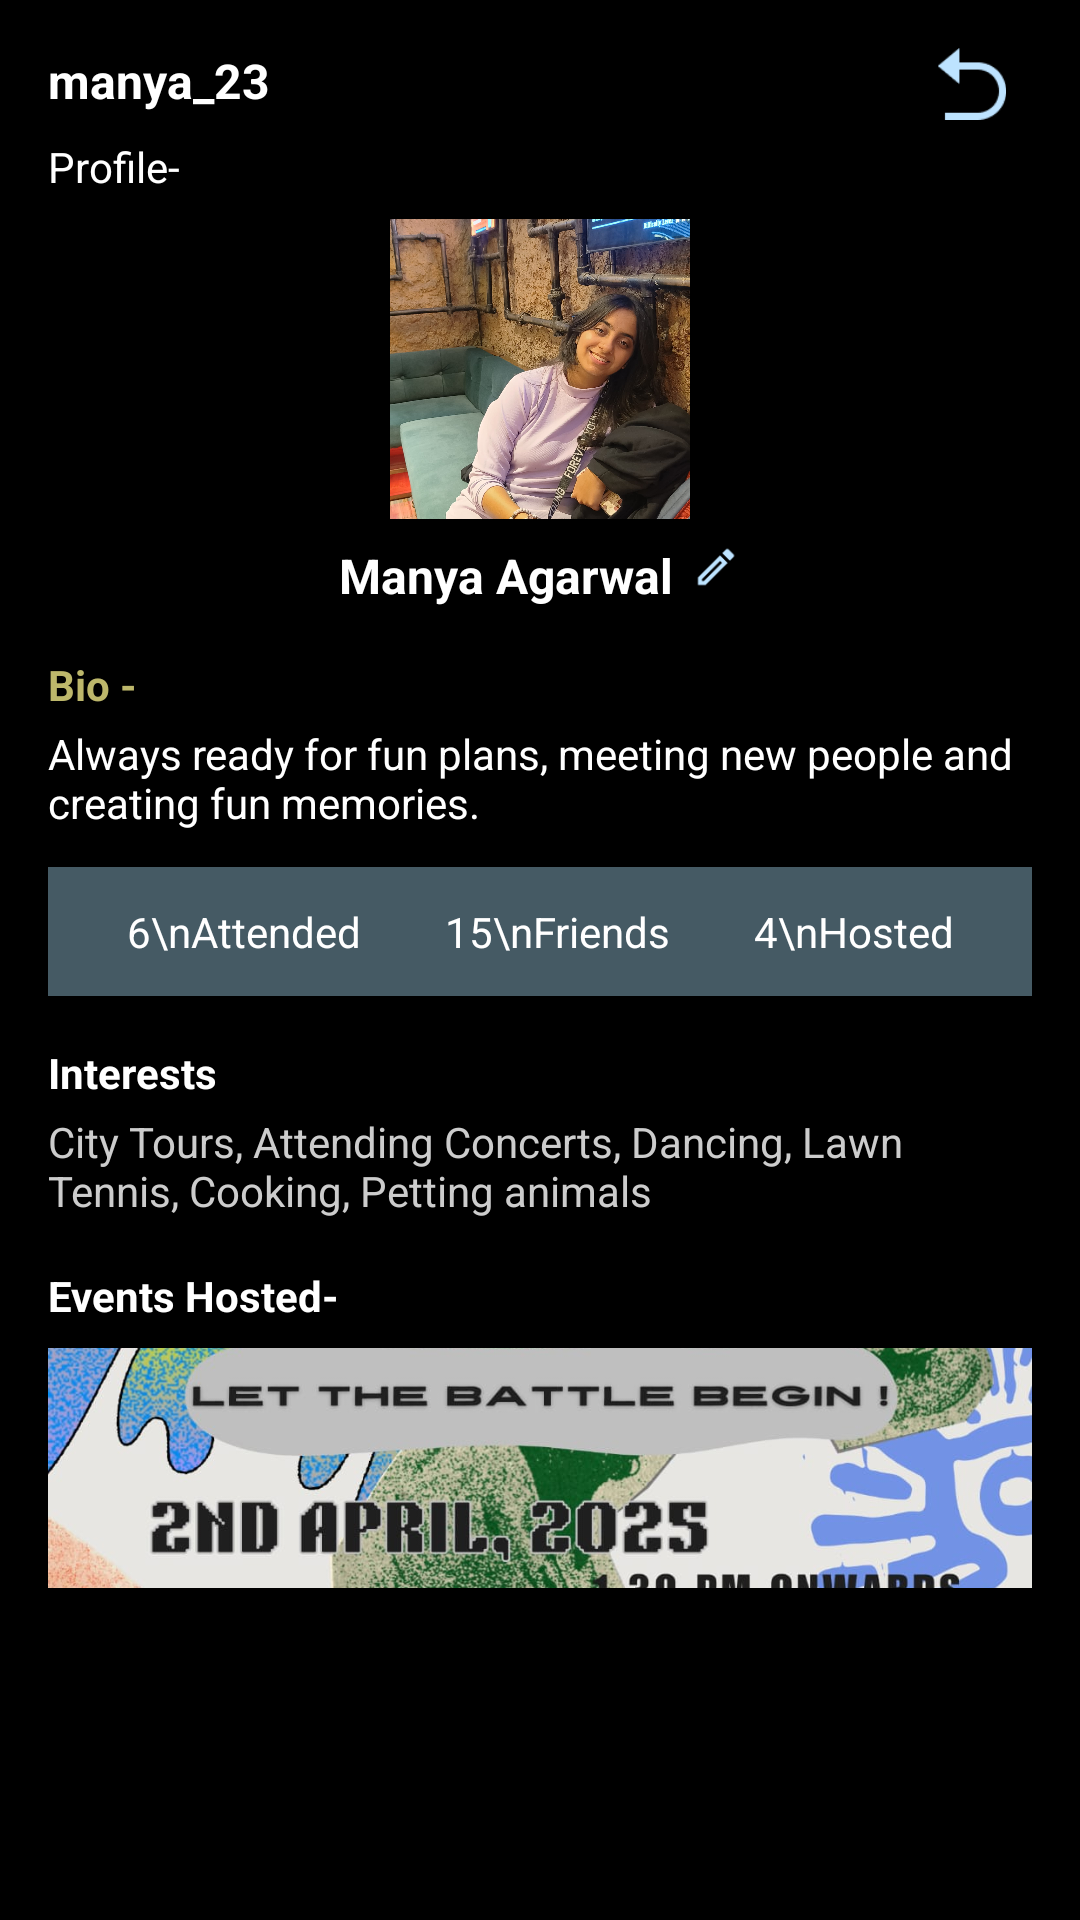

Layout XML and referenced resources for this Android screen:
<!-- AndroidManifest.xml: application theme Theme.Unimingle -->
<!-- res/layout/activity_user_profile.xml -->
<?xml version="1.0" encoding="utf-8"?>
<ScrollView xmlns:android="http://schemas.android.com/apk/res/android"
    android:layout_width="match_parent"
    android:layout_height="match_parent"
    xmlns:tools="http://schemas.android.com/tools"
    android:id="@+id/main"
    android:background="#000000"
    tools:context=".UserProfileActivity"
    android:padding="16dp">

    <LinearLayout
        android:layout_width="match_parent"
        android:layout_height="wrap_content"
        android:orientation="vertical">

        
        <RelativeLayout
            android:layout_width="match_parent"
            android:layout_height="wrap_content">

            <TextView
                android:id="@+id/tvUsername"
                android:layout_width="wrap_content"
                android:layout_height="wrap_content"
                android:text="manya_23"
                android:textColor="#FFFFFF"
                android:textSize="16sp"
                android:textStyle="bold" />

            <ImageView
                android:id="@+id/btnBack"
                android:layout_width="24dp"
                android:layout_height="24dp"
                android:src="@drawable/ic_back"
                android:layout_alignParentEnd="true"
                android:layout_marginEnd="8dp"
                android:contentDescription="Back Button" />
        </RelativeLayout>

        
        <TextView
            android:layout_width="wrap_content"
            android:layout_height="wrap_content"
            android:text="Profile-"
            android:textColor="#FFFFFF"
            android:textSize="14sp"
            android:layout_marginTop="6dp" />

        
        <LinearLayout
            android:layout_width="match_parent"
            android:layout_height="wrap_content"
            android:orientation="vertical"
            android:gravity="center"

            android:layout_marginTop="8dp">

            <ImageView
                android:id="@+id/profileImage"
                android:layout_width="100dp"
                android:layout_height="100dp"
                android:src="@drawable/user_profile"
                android:background="@drawable/circle_background_blue"
                android:scaleType="centerCrop" />
        </LinearLayout>

        
        <LinearLayout
            android:layout_width="wrap_content"
            android:layout_height="wrap_content"
            android:orientation="horizontal"
            android:layout_gravity="center"
            android:layout_marginTop="8dp">

            <TextView
                android:id="@+id/tvName"
                android:layout_width="wrap_content"
                android:layout_height="wrap_content"
                android:text="Manya Agarwal"
                android:textColor="#FFFFFF"
                android:textSize="16sp"
                android:textStyle="bold" />

            <ImageView
                android:id="@+id/editNameIcon"
                android:layout_width="16dp"
                android:layout_height="16dp"
                android:src="@drawable/ic_edit"
                android:layout_marginStart="6dp"
                android:contentDescription="Edit Name" />
        </LinearLayout>

        
        <TextView
            android:layout_width="wrap_content"
            android:layout_height="wrap_content"
            android:text="Bio -"
            android:textColor="#BDB76B"
            android:textStyle="bold"
            android:layout_marginTop="16dp" />

        <TextView
            android:id="@+id/tvBio"
            android:layout_width="match_parent"
            android:layout_height="wrap_content"
            android:text="Always ready for fun plans, meeting new people and creating fun memories."
            android:textColor="#FFFFFF"
            android:layout_marginTop="4dp" />

        
        <LinearLayout
            android:layout_width="match_parent"
            android:layout_height="wrap_content"
            android:background="#455A64"
            android:layout_marginTop="12dp"
            android:padding="12dp"
            android:orientation="horizontal"
            android:gravity="center">

            <TextView
                android:layout_weight="1"
                android:layout_width="wrap_content"
                android:layout_height="match_parent"
                android:gravity="center"
                android:text="6\nAttended"
                android:textColor="#FFFFFF"
                android:textSize="14sp" />

            <TextView
                android:layout_weight="1"
                android:gravity="center"
                android:layout_width="wrap_content"
                android:layout_height="match_parent"
                android:text="15\nFriends"
                android:textColor="#FFFFFF"
                android:textSize="14sp" />

            <TextView
                android:layout_weight="1"
                android:gravity="center"
                android:layout_width="wrap_content"
                android:layout_height="match_parent"
                android:text="4\nHosted"
                android:textColor="#FFFFFF"
                android:textSize="14sp" />
        </LinearLayout>

        
        <TextView
            android:layout_width="wrap_content"
            android:layout_height="wrap_content"
            android:text="Interests"
            android:textColor="#FFFFFF"
            android:textStyle="bold"
            android:layout_marginTop="16dp" />

        <TextView
            android:id="@+id/tvInterests"
            android:layout_width="match_parent"
            android:layout_height="wrap_content"
            android:text="City Tours, Attending Concerts, Dancing, Lawn Tennis, Cooking, Petting animals"
            android:textColor="#CCCCCC"
            android:layout_marginTop="4dp" />

        
        <TextView
            android:layout_width="wrap_content"
            android:layout_height="wrap_content"
            android:text="Events Hosted-"
            android:textColor="#FFFFFF"
            android:textStyle="bold"
            android:layout_marginTop="16dp" />

        <ImageView
            android:id="@+id/hostedEventImage"
            android:layout_width="match_parent"
            android:layout_height="80dp"
            android:layout_marginTop="8dp"
            android:scaleType="centerCrop"
            android:src="@drawable/dance_event" />
    </LinearLayout>
</ScrollView>
<!-- resources referenced by this layout -->
<resources>
  <!-- drawable dance_event: jpg bitmap (drawable, 325965 bytes) -->
  <!-- drawable ic_back: png bitmap (drawable, 1076 bytes) -->
  <!-- drawable ic_edit: png bitmap (drawable, 578 bytes) -->
  <!-- drawable user_profile: jpg bitmap (drawable, 678516 bytes) -->
  <style name="Theme.Unimingle" parent="Base.Theme.Unimingle" />
  <style name="Base.Theme.Unimingle" parent="Theme.Material3.DayNight.NoActionBar">
          
          
      </style>
</resources>
